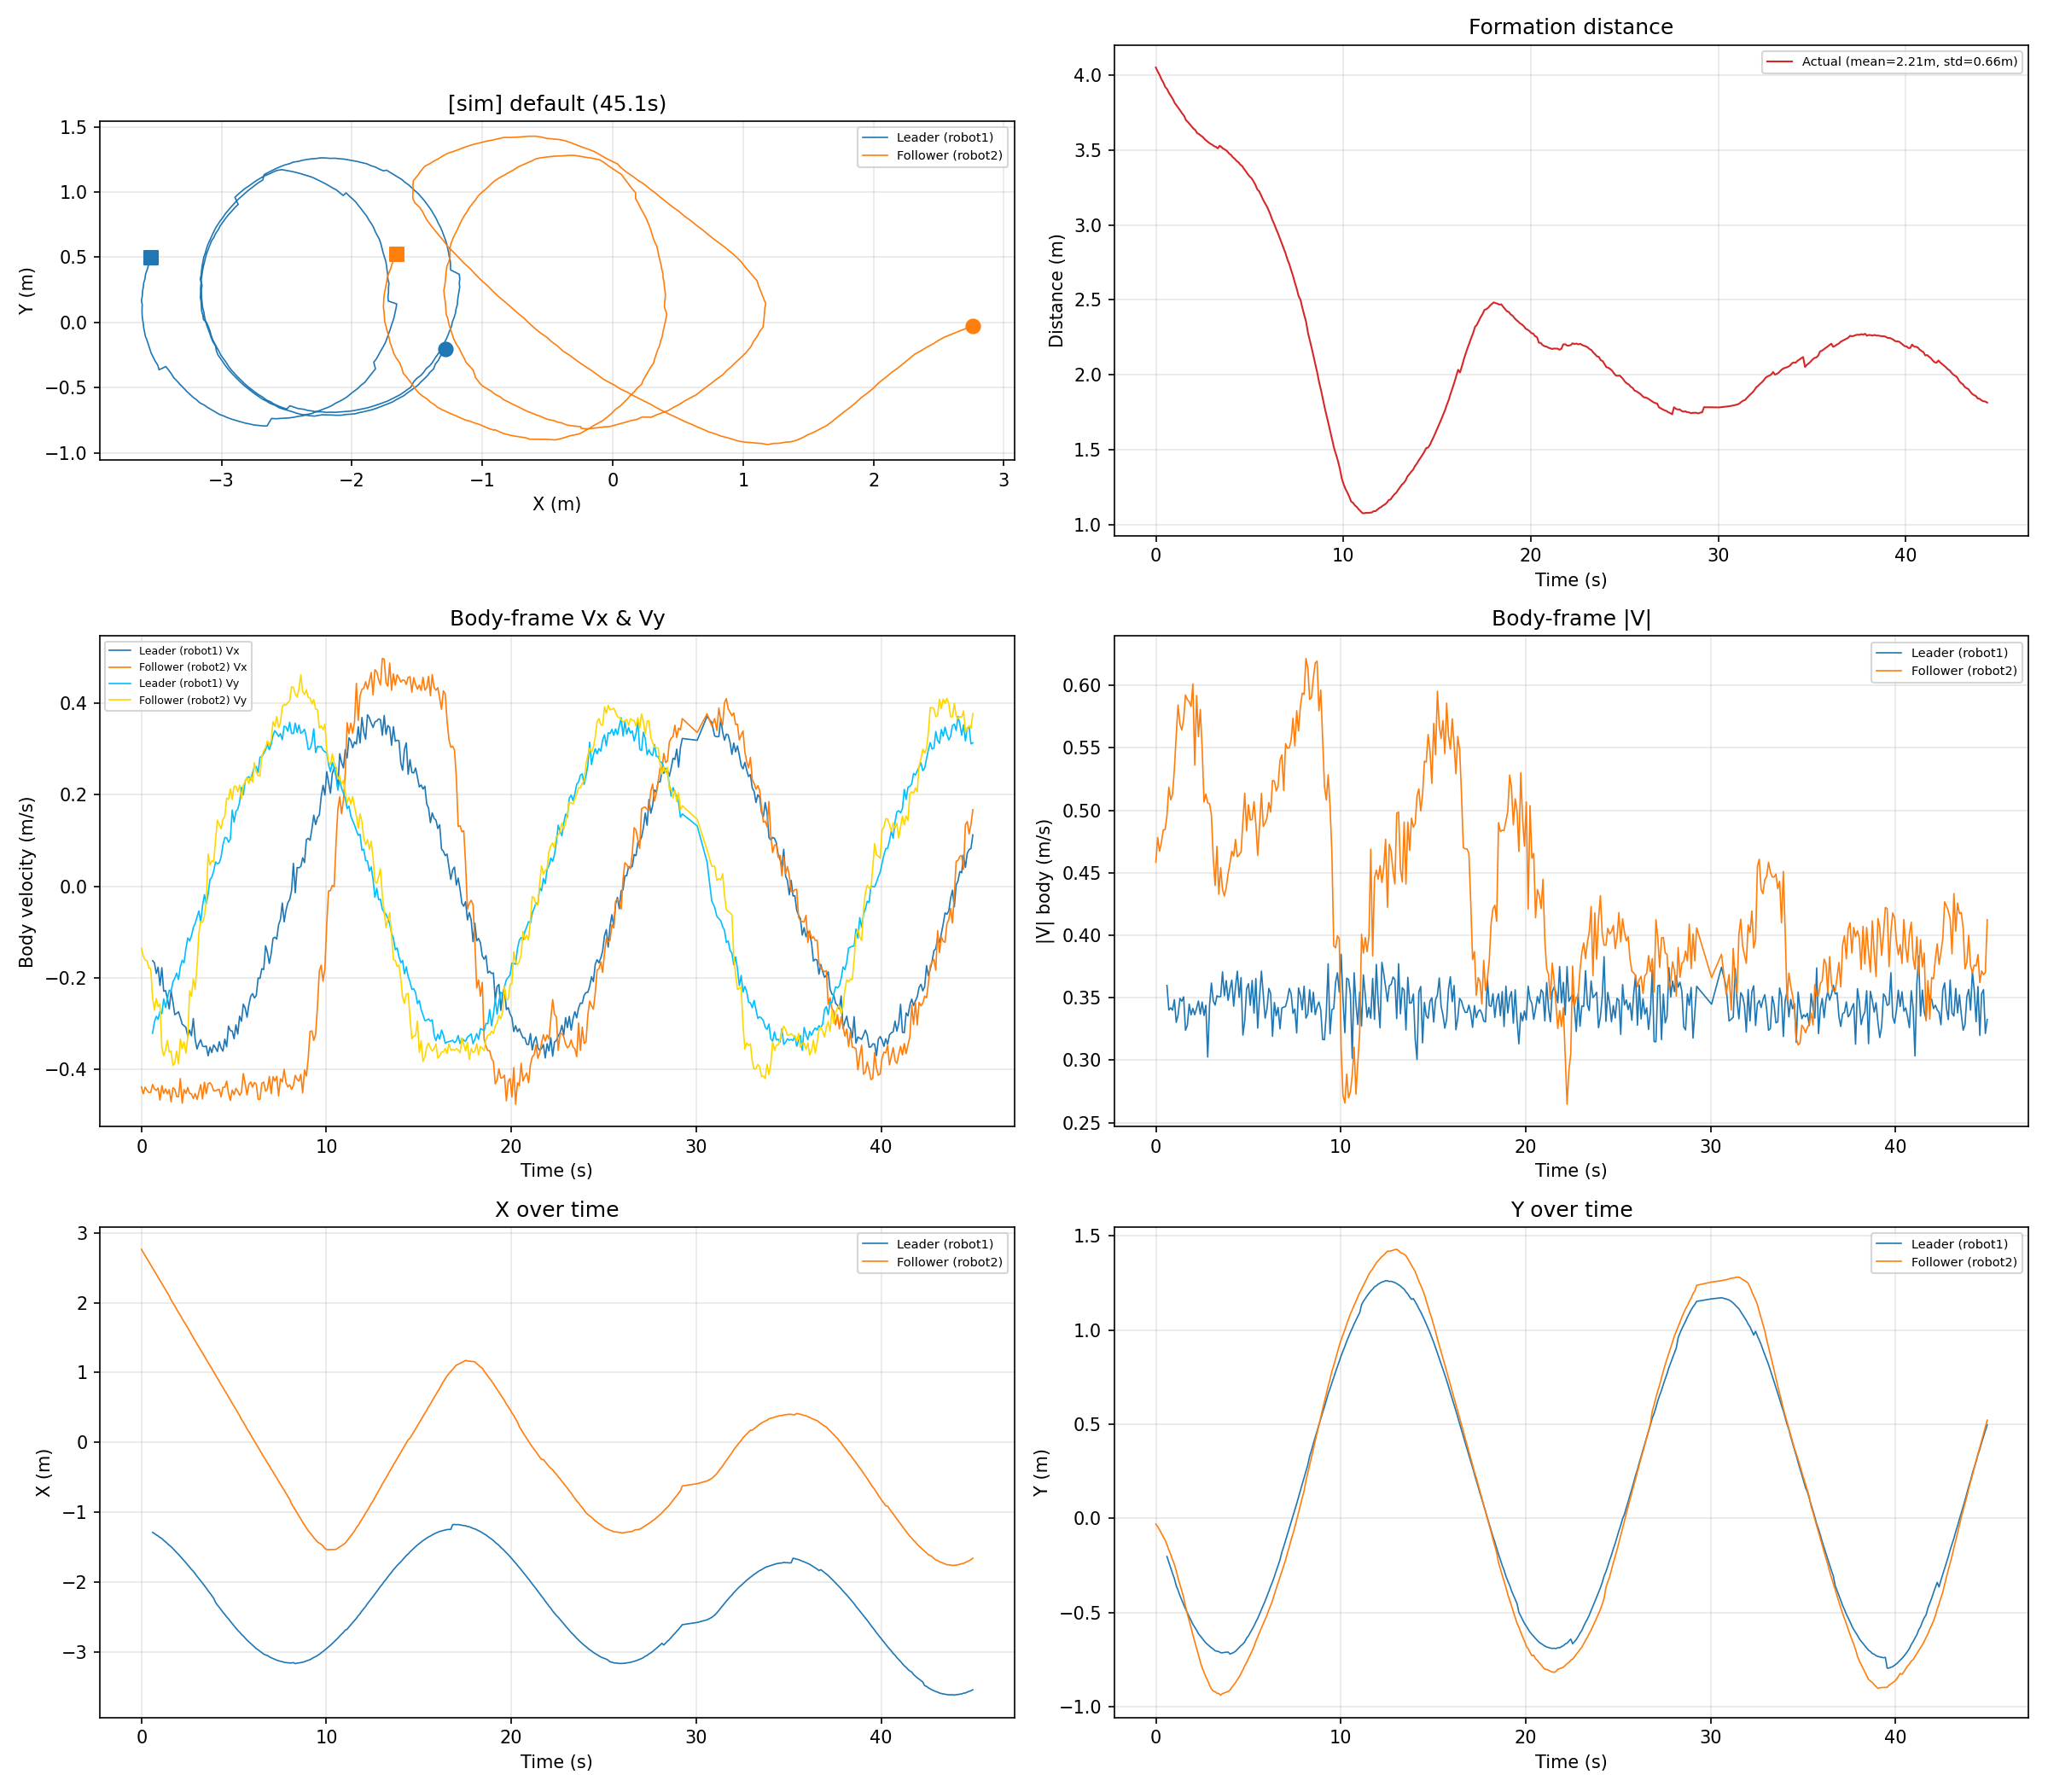

Source data for this figure (header and first rows):
time_s, leader_x_m, leader_y_m, leader_vx_ms, leader_vy_ms, leader_v_ms, follower_x_m, follower_y_m, follower_vx_ms, follower_vy_ms, follower_v_ms, distance_m
0.0000, -1.286, -0.2018, -0.1624, -0.3210, 0.3598, 2.761, -0.0296, -0.4381, -0.1352, 0.4585, 4.051
0.1002, -1.286, -0.2018, -0.1624, -0.3210, 0.3598, 2.717, -0.0439, -0.4531, -0.1528, 0.4782, 4.006
0.2000, -1.286, -0.2018, -0.1624, -0.3210, 0.3598, 2.674, -0.0604, -0.4387, -0.1610, 0.4673, 3.962
0.3006, -1.286, -0.2018, -0.1624, -0.3210, 0.3598, 2.629, -0.0785, -0.4454, -0.1623, 0.4741, 3.917
0.4010, -1.286, -0.2018, -0.1624, -0.3210, 0.3598, 2.585, -0.0969, -0.4502, -0.1784, 0.4843, 3.872
0.5011, -1.286, -0.2018, -0.1624, -0.3210, 0.3598, 2.54, -0.1148, -0.4499, -0.1799, 0.4845, 3.826
0.6010, -1.286, -0.2018, -0.1624, -0.3210, 0.3598, 2.498, -0.1380, -0.4327, -0.2419, 0.4957, 3.784
0.7017, -1.303, -0.2318, -0.1670, -0.2963, 0.3401, 2.453, -0.1671, -0.4425, -0.2704, 0.5186, 3.756
0.8021, -1.322, -0.2601, -0.1904, -0.2840, 0.3419, 2.408, -0.1909, -0.4455, -0.2448, 0.5083, 3.73
0.9016, -1.337, -0.2913, -0.1766, -0.2906, 0.3400, 2.364, -0.2180, -0.4402, -0.2629, 0.5127, 3.702
1.003, -1.359, -0.3185, -0.2166, -0.2729, 0.3484, 2.316, -0.2435, -0.4667, -0.2573, 0.5330, 3.676
1.103, -1.374, -0.3573, -0.1778, -0.2783, 0.3302, 2.274, -0.2784, -0.4351, -0.3530, 0.5603, 3.649
1.202, -1.4, -0.3813, -0.2290, -0.2459, 0.3360, 2.228, -0.3162, -0.4522, -0.3700, 0.5843, 3.629
1.303, -1.421, -0.4086, -0.2278, -0.2649, 0.3494, 2.185, -0.3513, -0.4424, -0.3577, 0.5689, 3.606
1.403, -1.445, -0.4331, -0.2446, -0.2464, 0.3472, 2.139, -0.3831, -0.4532, -0.3361, 0.5642, 3.585
1.502, -1.47, -0.4559, -0.2677, -0.2265, 0.3507, 2.096, -0.4198, -0.4440, -0.3617, 0.5727, 3.566
1.602, -1.491, -0.4795, -0.2287, -0.2294, 0.3239, 2.038, -0.4652, -0.4705, -0.3598, 0.5923, 3.529
1.703, -1.517, -0.4998, -0.2527, -0.2088, 0.3278, 1.996, -0.5069, -0.4399, -0.3911, 0.5886, 3.514
1.804, -1.547, -0.5214, -0.2806, -0.2006, 0.3449, 1.952, -0.5429, -0.4430, -0.3851, 0.5870, 3.499
1.903, -1.573, -0.5400, -0.2776, -0.1896, 0.3362, 1.905, -0.5775, -0.4590, -0.3597, 0.5831, 3.479
2.003, -1.6, -0.5613, -0.2740, -0.2036, 0.3414, 1.86, -0.6193, -0.4597, -0.3875, 0.6012, 3.461
2.103, -1.63, -0.5766, -0.2868, -0.1756, 0.3363, 1.818, -0.6534, -0.4198, -0.3334, 0.5361, 3.449
2.204, -1.66, -0.5929, -0.3009, -0.1616, 0.3415, 1.77, -0.6898, -0.4737, -0.3549, 0.5919, 3.431
2.303, -1.69, -0.6109, -0.3045, -0.1670, 0.3473, 1.727, -0.7232, -0.4439, -0.3396, 0.5590, 3.419
2.403, -1.72, -0.6230, -0.3080, -0.1364, 0.3369, 1.682, -0.7606, -0.4522, -0.3643, 0.5807, 3.405
2.504, -1.753, -0.6353, -0.3277, -0.1127, 0.3465, 1.639, -0.7917, -0.4395, -0.3295, 0.5493, 3.395
2.605, -1.783, -0.6479, -0.3138, -0.1193, 0.3357, 1.591, -0.8168, -0.4522, -0.2283, 0.5065, 3.379
2.704, -1.815, -0.6599, -0.3264, -0.1085, 0.3439, 1.546, -0.8405, -0.4531, -0.2405, 0.5130, 3.365
2.805, -1.843, -0.6691, -0.2887, -0.0900, 0.3024, 1.499, -0.8601, -0.4636, -0.2021, 0.5058, 3.348
2.904, -1.879, -0.6776, -0.3343, -0.0812, 0.3440, 1.455, -0.8841, -0.4525, -0.2250, 0.5053, 3.34
3.005, -1.913, -0.6858, -0.3553, -0.0675, 0.3617, 1.408, -0.9045, -0.4655, -0.1725, 0.4964, 3.329
3.105, -1.946, -0.6925, -0.3431, -0.0539, 0.3474, 1.364, -0.9161, -0.4497, -0.1023, 0.4612, 3.318
3.205, -1.979, -0.7016, -0.3350, -0.0785, 0.3440, 1.323, -0.9188, -0.4330, -0.0768, 0.4397, 3.309
3.305, -2.013, -0.7042, -0.3490, -0.0421, 0.3515, 1.276, -0.9272, -0.4645, -0.0789, 0.4712, 3.297
3.405, -2.048, -0.7062, -0.3502, -0.0184, 0.3507, 1.234, -0.9283, -0.4278, -0.0655, 0.4328, 3.29
3.504, -2.083, -0.7121, -0.3488, -0.0386, 0.3509, 1.188, -0.9371, -0.4528, -0.0327, 0.4540, 3.278
3.605, -2.122, -0.7124, -0.3703, -0.0172, 0.3707, 1.144, -0.9288, -0.4309, 0.0700, 0.4365, 3.273
3.706, -2.156, -0.7104, -0.3512, 0.0142, 0.3515, 1.101, -0.9254, -0.4288, 0.0463, 0.4313, 3.264
3.806, -2.192, -0.7093, -0.3631, 0.0202, 0.3637, 1.056, -0.9215, -0.4347, 0.0554, 0.4383, 3.254
3.906, -2.228, -0.7085, -0.3462, 0.0330, 0.3478, 1.009, -0.9178, -0.4462, 0.0531, 0.4493, 3.244
4.006, -2.288, -0.7189, -0.3529, 0.0531, 0.3569, 0.9645, -0.9105, -0.4463, 0.1001, 0.4574, 3.258
4.107, -2.325, -0.7153, -0.3608, 0.0489, 0.3641, 0.9202, -0.8962, -0.4445, 0.1442, 0.4673, 3.25
4.207, -2.357, -0.7109, -0.3394, 0.0510, 0.3432, 0.8747, -0.8832, -0.4433, 0.1348, 0.4634, 3.236
4.306, -2.393, -0.7047, -0.3528, 0.0635, 0.3584, 0.8277, -0.8712, -0.4599, 0.1253, 0.4766, 3.225
4.406, -2.429, -0.6948, -0.3600, 0.0906, 0.3713, 0.7857, -0.8546, -0.4387, 0.1472, 0.4628, 3.218
4.507, -2.46, -0.6843, -0.3337, 0.1063, 0.3502, 0.7397, -0.8410, -0.4388, 0.1523, 0.4645, 3.203
4.609, -2.495, -0.6742, -0.3504, 0.1058, 0.3661, 0.6974, -0.8217, -0.4253, 0.1922, 0.4668, 3.196
4.707, -2.523, -0.6660, -0.3053, 0.0960, 0.3200, 0.6508, -0.8028, -0.4527, 0.1898, 0.4909, 3.177
4.808, -2.559, -0.6538, -0.3152, 0.1030, 0.3316, 0.6050, -0.7816, -0.4676, 0.2127, 0.5137, 3.166
4.907, -2.591, -0.6350, -0.3160, 0.1662, 0.3570, 0.5616, -0.7640, -0.4449, 0.1893, 0.4835, 3.155
5.008, -2.624, -0.6226, -0.3330, 0.1400, 0.3612, 0.5166, -0.7424, -0.4549, 0.2180, 0.5044, 3.143
5.108, -2.654, -0.6045, -0.3026, 0.1634, 0.3439, 0.4750, -0.7228, -0.4411, 0.2182, 0.4921, 3.131
5.208, -2.687, -0.5880, -0.3227, 0.1679, 0.3637, 0.4302, -0.7024, -0.4476, 0.2061, 0.4927, 3.119
5.308, -2.714, -0.5696, -0.2835, 0.1834, 0.3377, 0.3841, -0.6796, -0.4563, 0.2208, 0.5069, 3.1
5.409, -2.744, -0.5485, -0.2948, 0.2159, 0.3654, 0.3294, -0.6507, -0.4500, 0.1906, 0.4887, 3.075
5.508, -2.768, -0.5300, -0.2575, 0.1994, 0.3256, 0.2905, -0.6281, -0.4086, 0.2195, 0.4639, 3.06
5.608, -2.797, -0.5066, -0.2656, 0.2291, 0.3507, 0.2418, -0.6035, -0.4308, 0.2290, 0.4879, 3.041
5.71, -2.828, -0.4832, -0.2859, 0.2369, 0.3713, 0.1946, -0.5803, -0.4555, 0.2374, 0.5136, 3.024
5.809, -2.852, -0.4601, -0.2585, 0.2392, 0.3522, 0.1516, -0.5582, -0.4325, 0.2241, 0.4871, 3.005
5.908, -2.875, -0.4378, -0.2401, 0.2316, 0.3336, 0.1091, -0.5339, -0.4273, 0.2393, 0.4897, 2.986
... 376 more rows
